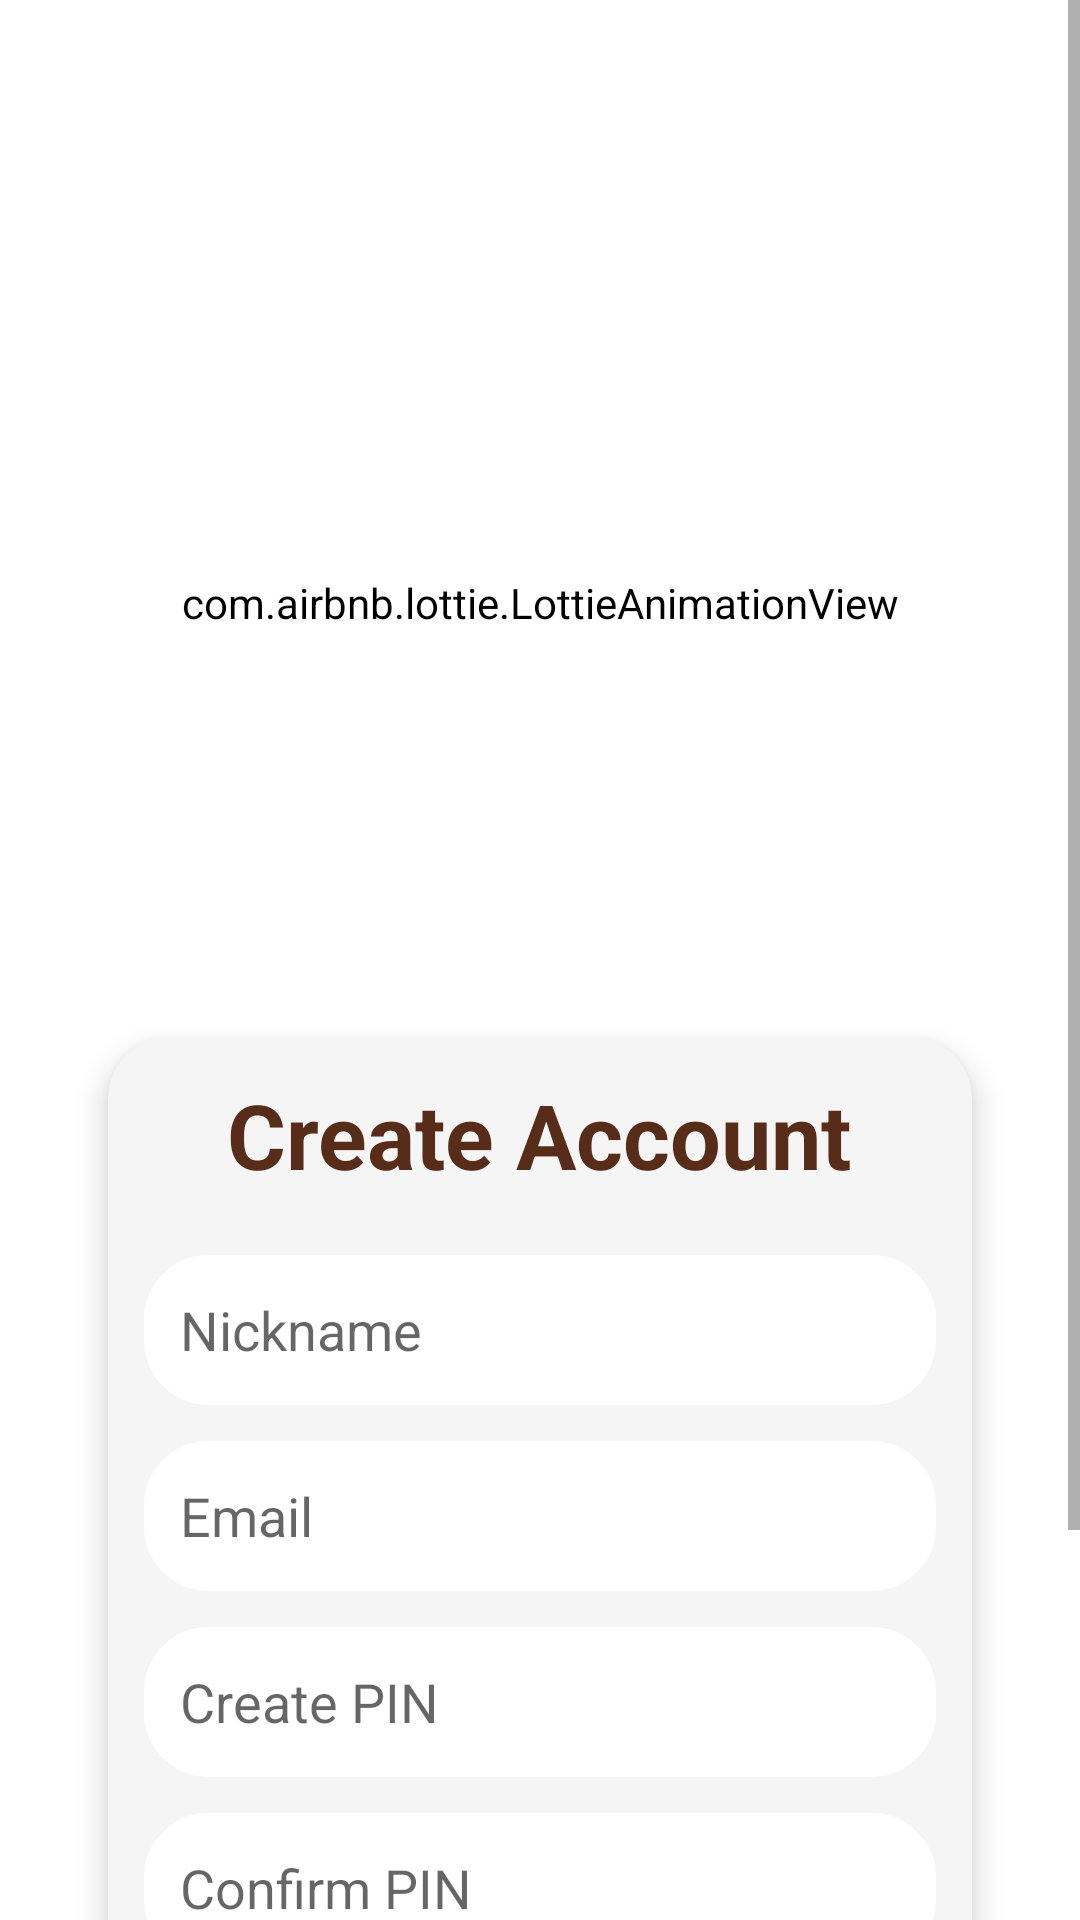

Write the Android layout XML for this screen, with the resource values it uses.
<!-- AndroidManifest.xml: application theme Theme.Aybay -->
<!-- res/layout/activity_signup.xml -->
<?xml version="1.0" encoding="utf-8"?>
<ScrollView
    xmlns:android="http://schemas.android.com/apk/res/android"
    xmlns:app="http://schemas.android.com/apk/res-auto"
    xmlns:tools="http://schemas.android.com/tools"
    android:layout_width="match_parent"
    android:layout_height="match_parent"
    android:background="@color/white"
    android:id="@+id/signup_activity"
    tools:context=".SignupActivity">
    <RelativeLayout
        android:layout_width="match_parent"
        android:layout_height="wrap_content"
        android:backgroundTint="@color/white"
        android:layout_margin="16dp">
        <com.airbnb.lottie.LottieAnimationView
            android:id="@+id/animationView"
            android:layout_width="250dp"
            android:layout_height="250dp"
            app:lottie_rawRes="@raw/mr_wallet"
            app:lottie_autoPlay="true"
            app:lottie_loop="true"
            android:layout_centerHorizontal="true"
            android:backgroundTint="@color/white"
            android:layout_marginTop="60dp"/>
        <com.google.android.material.card.MaterialCardView
            android:id="@+id/signup_container"
            android:layout_width="match_parent"
            android:layout_height="wrap_content"
            android:layout_below="@id/animationView"
            android:layout_margin="20dp"
            android:padding="24dp"
            app:cardCornerRadius="20dp"
            app:cardElevation="6dp"
            app:cardBackgroundColor="@color/white1">
            <LinearLayout
                android:layout_width="match_parent"
                android:layout_height="wrap_content"
                android:orientation="vertical"
                android:padding="12dp"
                android:gravity="center_horizontal">
                <TextView
                    android:layout_width="wrap_content"
                    android:layout_height="wrap_content"
                    android:text="Create Account"
                    android:textSize="30sp"
                    android:textStyle="bold"
                    android:textColor="@color/brown"
                    android:layout_marginBottom="20dp"/>
                <EditText
                    android:id="@+id/signup_name"
                    android:layout_width="match_parent"
                    android:layout_height="50dp"
                    android:background="@drawable/customedittext"
                    android:drawableStart="@drawable/baseline_person_24"
                    android:drawablePadding="9dp"
                    android:hint="Nickname"
                    android:padding="12dp"
                    android:textColor="@color/black"
                    android:backgroundTint="@color/white"
                    android:layout_marginBottom="12dp"/>
                <EditText
                    android:id="@+id/signup_email"
                    android:layout_width="match_parent"
                    android:layout_height="50dp"
                    android:background="@drawable/customedittext"
                    android:drawableStart="@drawable/baseline_person_24"
                    android:drawablePadding="9dp"
                    android:hint="Email"
                    android:padding="12dp"
                    android:backgroundTint="@color/white"
                    android:textColor="@color/black"
                    android:layout_marginBottom="12dp"/>
                <EditText
                    android:id="@+id/signup_password"
                    android:layout_width="match_parent"
                    android:layout_height="50dp"
                    android:background="@drawable/customedittext"
                    android:drawableStart="@drawable/baseline_lock_24"
                    android:drawablePadding="9dp"
                    android:hint="Create PIN"
                    android:padding="12dp"
                    android:inputType="numberPassword"
                    android:textColor="@color/black"
                    android:backgroundTint="@color/white"
                    android:layout_marginBottom="12dp"/>
                <EditText
                    android:id="@+id/signup_confirm"
                    android:layout_width="match_parent"
                    android:layout_height="50dp"
                    android:background="@drawable/customedittext"
                    android:drawableStart="@drawable/baseline_lock_24"
                    android:drawablePadding="9dp"
                    android:hint="Confirm PIN"
                    android:padding="12dp"
                    android:inputType="numberPassword"
                    android:textColor="@color/black"
                    android:backgroundTint="@color/white"
                    android:layout_marginBottom="12dp"/>
                <com.google.android.material.button.MaterialButton
                    android:id="@+id/signup_button"
                    style="@style/Widget.MaterialComponents.Button.OutlinedButton"
                    android:layout_width="match_parent"
                    android:layout_height="55dp"
                    android:text="Sign Up"
                    android:textSize="18sp"
                    app:cornerRadius="20dp"
                    app:elevation="5dp"
                    android:textAllCaps="false"
                    android:backgroundTint="@color/black"
                    android:textColor="@color/white"
                    android:layout_marginBottom="15dp"/>
                <LinearLayout
                    android:layout_width="wrap_content"
                    android:layout_height="wrap_content"
                    android:orientation="horizontal"
                    android:gravity="center">
                    <TextView
                        android:layout_width="wrap_content"
                        android:layout_height="wrap_content"
                        android:text="Already have an account?"
                        android:textSize="14sp"
                        android:padding="8dp"/>
                    <TextView
                        android:id="@+id/loginRedirectText"
                        android:layout_width="wrap_content"
                        android:layout_height="wrap_content"
                        android:text=" Log in"
                        android:textSize="14sp"
                        android:textColor="@color/blue"
                        android:textStyle="bold"
                        android:clickable="true"/>
                </LinearLayout>
            </LinearLayout>
        </com.google.android.material.card.MaterialCardView>
    </RelativeLayout>
</ScrollView>
<!-- resources referenced by this layout -->
<resources>
  <color name="black">#FF000000</color>
  <color name="blue">#004aad</color>
  <color name="brown">#572c18</color>
  <color name="white">#FFFFFFFF</color>
  <color name="white1">#f5f5f5</color>
  <!-- drawable customedittext (drawable) -->
  <?xml version="1.0" encoding="utf-8"?>
  <shape xmlns:android="http://schemas.android.com/apk/res/android"
      android:shape="rectangle">
  
      <stroke
          android:width="3dp"
          android:color="@color/grey"/>
      <corners
          android:radius="20dp"/>
  </shape>
  <style name="Theme.Aybay" parent="Base.Theme.Aybay" />
  <color name="grey">#d9d9d9</color>
  <style name="Base.Theme.Aybay" parent="Theme.MaterialComponents.Light.NoActionBar">
          
          
      </style>
</resources>
